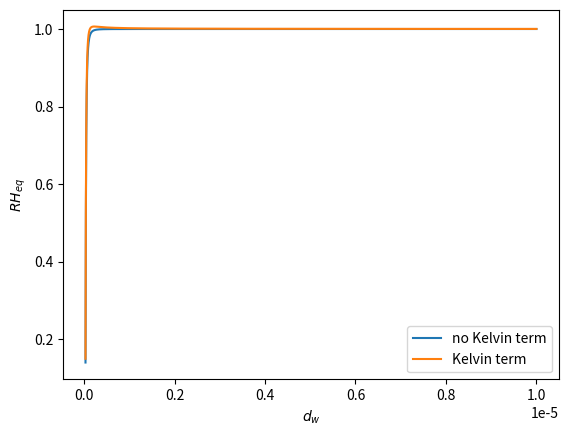

The script that saved this image:
import numpy as np
import matplotlib.pyplot as plt






if __name__=="__main__":
	print('Testing')
	
	Mw=18e-3;
	Ms=58.44e-3
	nu=2.
	rho_h2o=1000.
	rho_nacl=2160.
	sig1=0.072
	Rgas=8.314
	T=290.0
	dDry=30e-9
	mDry=np.pi/6*rho_nacl*dDry**3
	
	
	dWetMax=1e-5;
	mWetMax=np.pi/6*rho_h2o*dWetMax**3
	mWat=np.logspace(np.log10(mDry/10),np.log10(mWetMax),1000)
	
	
	nw=mWat/Mw
	ns=mDry/Ms
	
	# total volume adds
	# mwet/rho = msol/rhos+mwat/rhow
	
	rho_tot=(mDry+mWat)/(mDry/rho_nacl+mWat/rho_h2o)
	
	dWet=((mWat+mDry)*6./(np.pi*rho_tot))**(1/3)
	
	RHeq1=nw/(nw+nu*ns)
	RHeq = RHeq1*np.exp(4*Mw*sig1/(Rgas*T*rho_h2o*dWet))
	
	plt.ion()
	plt.plot(dWet,RHeq1)
	plt.plot(dWet,RHeq)
	
	plt.xlabel('$d_w$')
	plt.ylabel('$RH_{eq}$')
	plt.legend(['no Kelvin term','Kelvin term'])